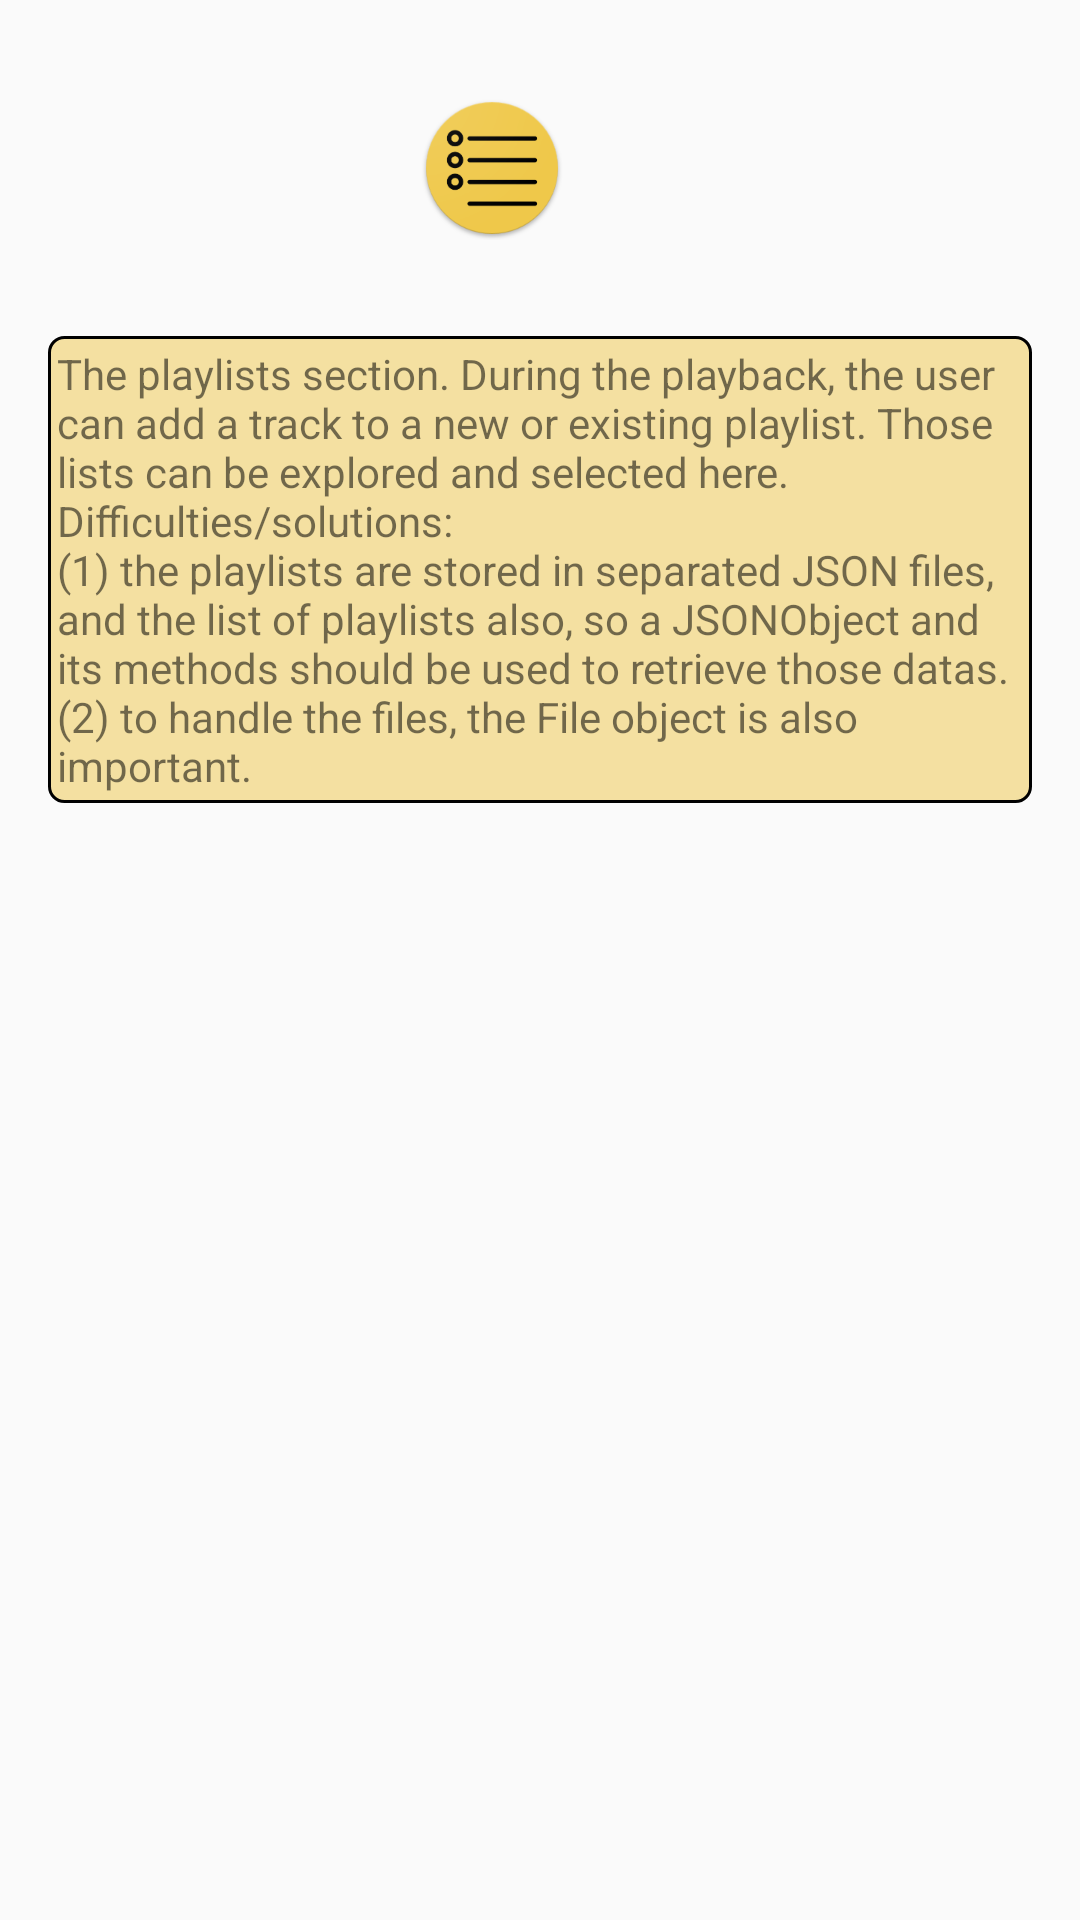

Layout XML and referenced resources for this Android screen:
<!-- AndroidManifest.xml: application theme AppTheme -->
<!-- res/layout/selectlist.xml -->
<?xml version="1.0" encoding="utf-8"?>
<LinearLayout xmlns:android="http://schemas.android.com/apk/res/android"
    android:layout_width="match_parent"
    android:layout_height="match_parent"
    android:orientation="vertical"
    android:padding="@dimen/defaultmargin_padding">

    <ImageView
        android:id="@+id/listicon"
        style="@style/icons"
        android:layout_gravity="center"
        android:layout_marginTop="@dimen/defaultmargin_padding"
        android:clickable="true"
        android:src="@mipmap/list" />

    <ListView
        android:id="@+id/list_playlists"
        android:layout_width="match_parent"
        android:layout_height="wrap_content"
        android:layout_marginTop="@dimen/defaultmargin_padding" />

    <TextView
        style="@style/explanation"
        android:text="@string/listexplanation" />

</LinearLayout>
<!-- resources referenced by this layout -->
<resources>
  <dimen name="defaultmargin_padding">16dp</dimen>
  <!-- mipmap list: png bitmap (mipmap-hdpi, 4642 bytes) -->
  <string name="listexplanation">The playlists section. During the playback, the user can add a track to a new or existing playlist. Those lists can be explored and selected here.\nDifficulties/solutions:\n(1) the playlists are stored in separated JSON files, and the list of playlists also, so a JSONObject and its methods should be used to retrieve those datas.\n(2) to handle the files, the File object is also important.</string>
  <style name="explanation">
          <item name="android:layout_width">match_parent</item>
          <item name="android:layout_height">wrap_content</item>
          <item name="android:background">@drawable/descriptioncard</item>
          <item name="android:padding">@dimen/innerpadding</item>
          <item name="android:elevation">@dimen/elevation</item>
          <item name="android:layout_marginTop">@dimen/defaultmargin_padding</item>
      </style>
  <style name="icons" parent="wrapwrap">
          <item name="android:clickable">true</item>
          <item name="android:layout_marginRight">@dimen/defaultmargin_padding</item>
      </style>
  <style name="AppTheme" parent="Theme.AppCompat.Light.NoActionBar">
          
          <item name="colorPrimary">@color/colorPrimary</item>
          <item name="colorPrimaryDark">@color/colorPrimaryDark</item>
          <item name="colorAccent">@color/colorAccent</item>
      </style>
  <!-- drawable descriptioncard (drawable) -->
  <?xml version="1.0" encoding="utf-8"?>
  <shape xmlns:android="http://schemas.android.com/apk/res/android"
      android:shape="rectangle">
      <corners android:radius="5dp" />
      <size
          android:width="20dp"
          android:height="20dp" />
      <solid android:color="@color/weirdyellow_opaque" />
      <stroke
          android:width="1dp"
          android:color="@android:color/black" />
  </shape>
  <dimen name="innerpadding">3dp</dimen>
  <dimen name="elevation">8dp</dimen>
  <style name="wrapwrap">
          <item name="android:layout_width">wrap_content</item>
          <item name="android:layout_height">wrap_content</item>
      </style>
  <color name="colorPrimary">#3F51B5</color>
  <color name="colorPrimaryDark">#303F9F</color>
  <color name="colorAccent">#FF0000</color>
  <color name="weirdyellow_opaque">#80EFC84A</color>
</resources>
